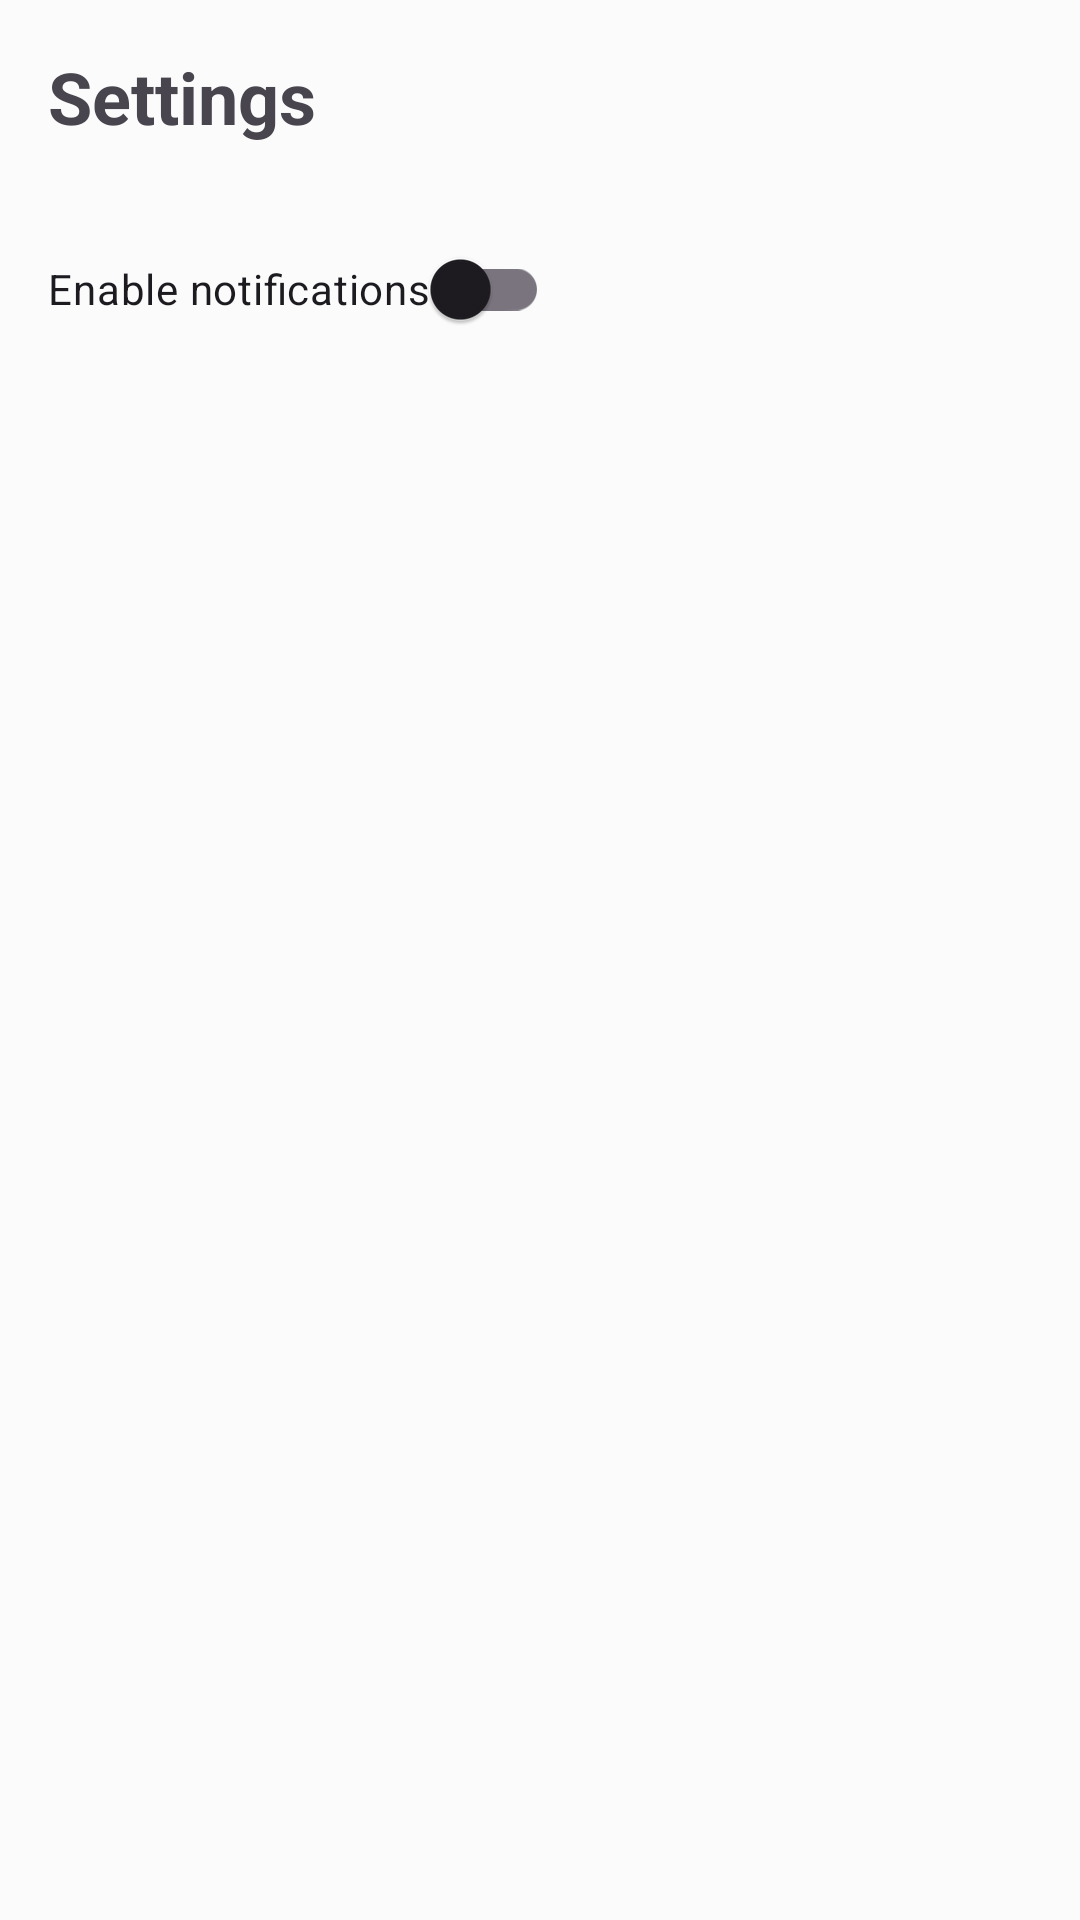

This screen was rendered from an Android layout file. Write that file and the resources it references.
<!-- AndroidManifest.xml: application theme Theme.Code -->
<!-- res/layout/fragment_settings.xml -->
<?xml version="1.0" encoding="utf-8"?>
<androidx.constraintlayout.widget.ConstraintLayout
    xmlns:android="http://schemas.android.com/apk/res/android"
    xmlns:app="http://schemas.android.com/apk/res-auto"
    android:layout_width="match_parent"
    android:layout_height="match_parent"
    android:padding="16dp">


    
    <TextView
        android:id="@+id/textSettingsTitle"
        android:layout_width="wrap_content"
        android:layout_height="wrap_content"
        android:text="Settings"
        android:textSize="24sp"
        android:textStyle="bold"
        app:layout_constraintTop_toTopOf="parent"
        app:layout_constraintStart_toStartOf="parent"/>


    
    <com.google.android.material.switchmaterial.SwitchMaterial
        android:id="@+id/switchNotifications"
        android:layout_width="wrap_content"
        android:layout_height="wrap_content"
        android:text="Enable notifications"
        app:layout_constraintTop_toBottomOf="@id/textSettingsTitle"
        app:layout_constraintStart_toStartOf="parent"
        android:layout_marginTop="24dp"/>


</androidx.constraintlayout.widget.ConstraintLayout>
<!-- resources referenced by this layout -->
<resources>
  <style name="Theme.Code" parent="Base.Theme.Code">
          <item name="android:windowBackground">@color/backgroundColor</item>
  
          </style>
  <style name="Base.Theme.Code" parent="Theme.Material3.DayNight.NoActionBar">
          
          
      </style>
  <color name="backgroundColor">#FBFBFB</color>
</resources>
